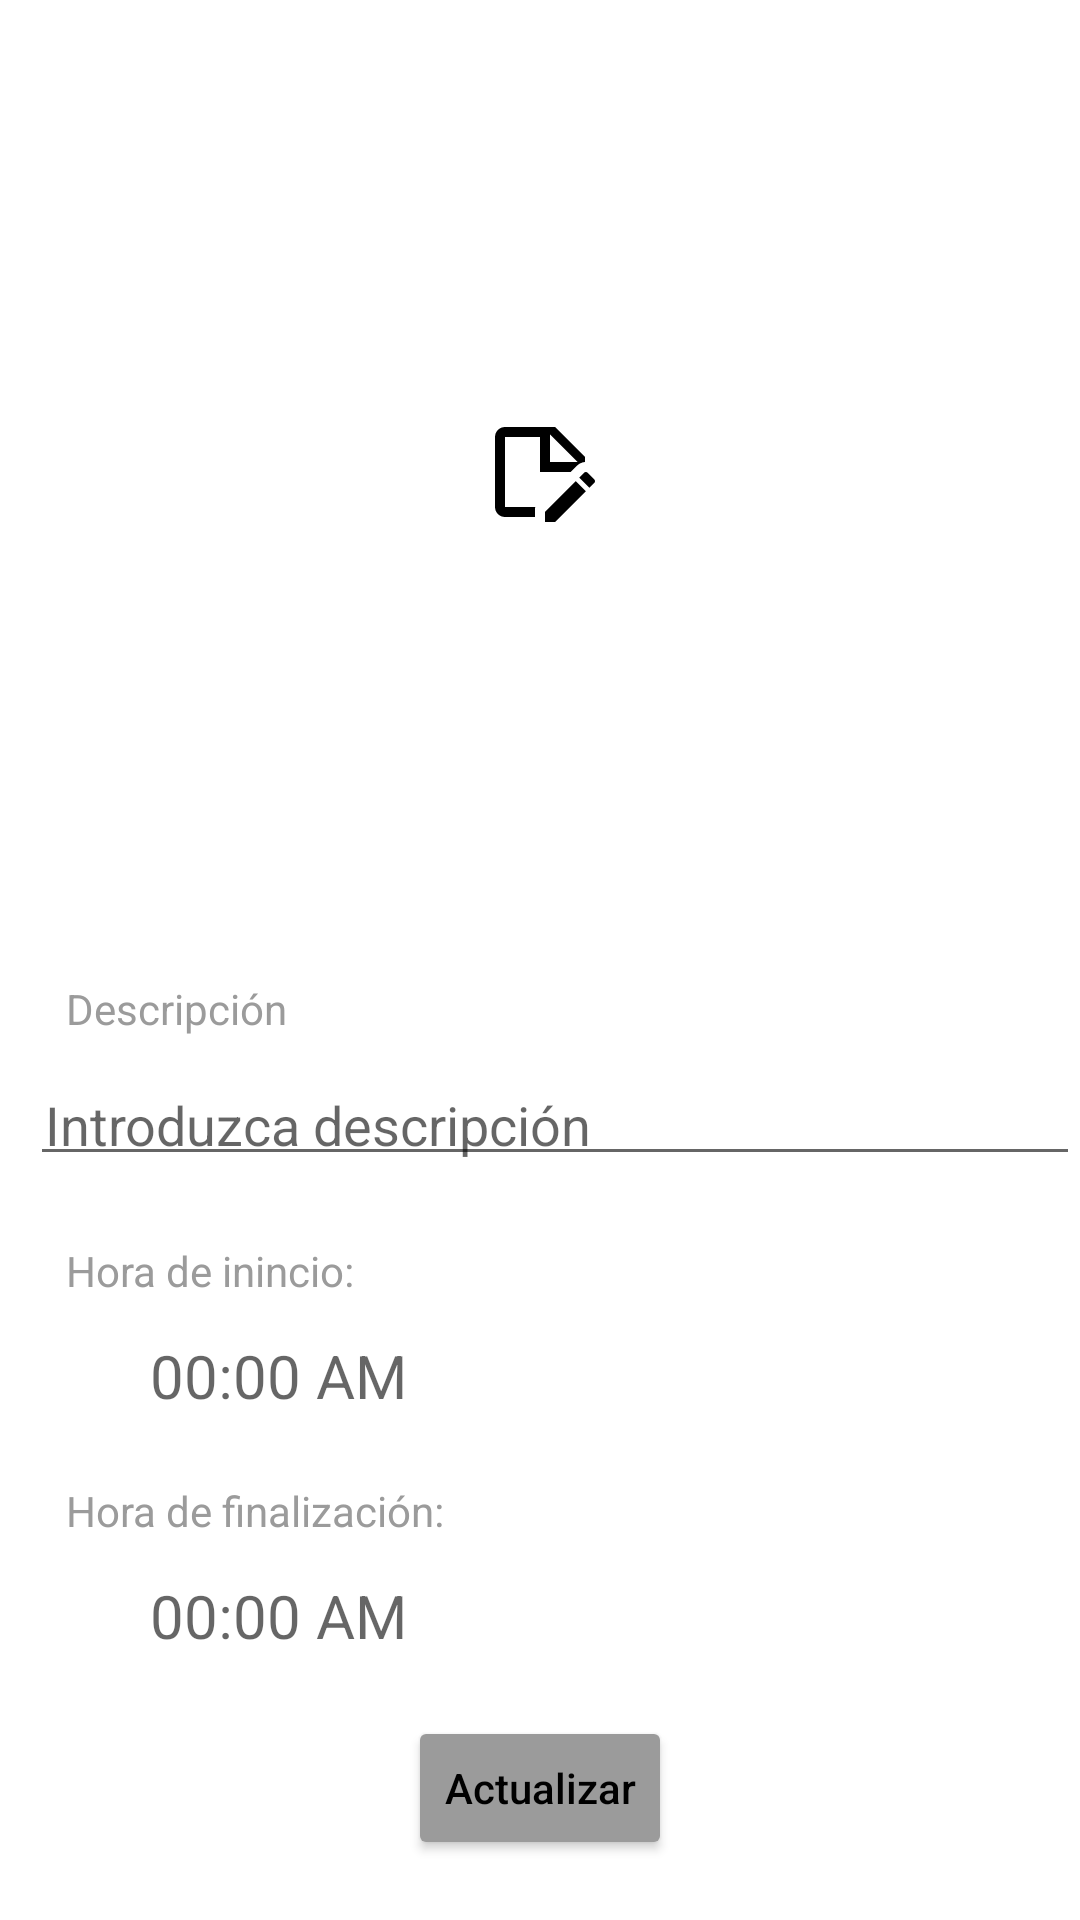

The Android layout XML behind this screen, and the referenced resources:
<!-- AndroidManifest.xml: application theme Theme.PictoRutinas -->
<!-- res/layout/activity_tarea_def.xml -->
<?xml version="1.0" encoding="utf-8"?>
<androidx.constraintlayout.widget.ConstraintLayout
    xmlns:android="http://schemas.android.com/apk/res/android"
    xmlns:app="http://schemas.android.com/apk/res-auto"
    xmlns:tools="http://schemas.android.com/tools"
    android:layout_width="match_parent"
    android:layout_height="match_parent"
    tools:context=".TareaDef">
    <ImageView
        android:id="@+id/fotoTareaDef"
        android:layout_width="0dp"
        android:layout_height="0dp"
        android:layout_centerHorizontal="true"
        android:layout_marginTop="20dp"
        android:layout_marginBottom="20dp"
        android:layout_marginStart="20dp"
        android:layout_marginEnd="20dp"
        android:onClick="popupmenu"
        android:src="@drawable/alumno2"
        app:layout_constraintTop_toTopOf="parent"
        app:layout_constraintEnd_toEndOf="parent"
        app:layout_constraintStart_toStartOf="parent"
        app:layout_constraintBottom_toTopOf="@+id/textodescricionTareaDef"
        />
    <ImageView
        android:id="@+id/editFoto"
        android:layout_width="40dp"
        android:layout_height="40dp"
        android:layout_centerHorizontal="true"
        android:onClick="popupmenu"
        android:src="@drawable/edit_tarea"
        app:layout_constraintTop_toTopOf="@+id/fotoTareaDef"
        app:layout_constraintBottom_toBottomOf="@+id/fotoTareaDef"
        app:layout_constraintEnd_toEndOf="@+id/fotoTareaDef"
        app:layout_constraintStart_toStartOf="@+id/fotoTareaDef"
        />

    <TextView
        android:id="@+id/textodescricionTareaDef"
        android:layout_width="wrap_content"
        android:layout_height="wrap_content"
        android:padding="12dp"
        android:layout_marginLeft="10dp"
        android:text="Descripción"
        android:layout_centerHorizontal="true"
        android:textColor="@color/grey"
        android:autoSizeTextType="uniform"
        android:autoSizeMinTextSize="12sp"
        android:autoSizeMaxTextSize="20dp"
        android:autoSizeStepGranularity="2sp"
        android:layout_below="@id/fotoTareaDef"
        app:layout_constraintStart_toStartOf="parent"
        app:layout_constraintTop_toBottomOf="@+id/fotoTareaDef"
        app:layout_constraintBottom_toTopOf="@+id/EtDescripcionTareaDef"
        />
    <TextView
        android:id="@+id/textotiempo_ini"
        android:layout_width="wrap_content"
        android:layout_height="wrap_content"
        android:padding="12dp"
        android:text="Hora de inincio:"
        android:layout_marginTop="10dp"
        android:layout_marginLeft="10dp"
        android:layout_centerHorizontal="true"
        android:textColor="@color/grey"
        android:autoSizeTextType="uniform"
        android:autoSizeMinTextSize="12sp"
        android:autoSizeMaxTextSize="20dp"
        android:autoSizeStepGranularity="2sp"
        app:layout_constraintTop_toBottomOf="@+id/EtDescripcionTareaDef"
        app:layout_constraintStart_toStartOf="parent"
        app:layout_constraintBottom_toTopOf="@+id/tiempoTareaDef_ini"/>
    <TextView
        android:id="@+id/tiempoTareaDef_ini"
        android:layout_width="wrap_content"
        android:layout_height="wrap_content"
        android:layout_marginLeft="50dp"
        android:hint="00:00 AM"
        android:inputType="time"
        android:layout_below="@id/textotiempo_ini"
        android:textColor="@color/grey"
        android:textSize="20dp"
        android:autoSizeTextType="none"
        android:autoSizeMinTextSize="20dp"
        android:autoSizeMaxTextSize="35dp"
        android:autoSizeStepGranularity="2sp"
        app:layout_constraintTop_toBottomOf="@+id/textotiempo_ini"
        app:layout_constraintBottom_toTopOf="@+id/textotiempo_end"
        app:layout_constraintStart_toStartOf="parent"/>
    <TextView
        android:id="@+id/textotiempo_end"
        android:layout_width="wrap_content"
        android:layout_height="wrap_content"
        android:padding="12dp"
        android:text="Hora de finalización:"
        android:layout_marginTop="10dp"
        android:layout_marginLeft="10dp"
        android:layout_centerHorizontal="true"
        android:textColor="@color/grey"
        android:autoSizeTextType="uniform"
        android:autoSizeMinTextSize="12sp"
        android:autoSizeMaxTextSize="20dp"
        android:autoSizeStepGranularity="2sp"
        app:layout_constraintTop_toBottomOf="@id/tiempoTareaDef_ini"
        app:layout_constraintBottom_toTopOf="@+id/tiempoTareaDef_end"
        app:layout_constraintStart_toStartOf="parent"/>

    <EditText
        android:id="@+id/EtDescripcionTareaDef"
        android:layout_width="match_parent"
        android:layout_height="wrap_content"
        android:layout_marginLeft="10dp"
        android:padding="5dp"
        android:hint="Introduzca descripción"
        android:layout_centerHorizontal="true"
        android:textColor="@color/black"
        android:singleLine="true"
        android:autoSizeTextType="uniform"
        android:autoSizeMinTextSize="12sp"
        android:autoSizeMaxTextSize="30sp"
        android:autoSizeStepGranularity="2sp"
        app:layout_constraintTop_toBottomOf="@+id/textodescricionTareaDef"
        app:layout_constraintStart_toStartOf="parent"
        app:layout_constraintBottom_toTopOf="@+id/textotiempo_ini"/>


    <TextView
        android:id="@+id/tiempoTareaDef_end"
        android:layout_width="wrap_content"
        android:layout_height="wrap_content"
        android:layout_marginLeft="50dp"
        android:hint="00:00 AM"
        android:inputType="time"
        android:textColor="@color/grey"
        android:textSize="20dp"
        android:autoSizeMinTextSize="20dp"
        android:autoSizeMaxTextSize="30dp"
        android:autoSizeStepGranularity="2sp"
        android:autoSizeTextType="uniform"
        app:layout_constraintStart_toStartOf="parent"
        app:layout_constraintTop_toBottomOf="@+id/textotiempo_end"
        app:layout_constraintBottom_toTopOf="@+id/idBtActualizarTarea"/>

    <Button
        android:id="@+id/idBtActualizarTarea"
        android:layout_width="wrap_content"
        android:layout_height="wrap_content"
        android:layout_centerHorizontal="true"
        android:layout_marginTop="20dp"
        android:layout_marginBottom="20dp"
        android:backgroundTint="@color/grey"
        android:text="Actualizar"
        android:textAllCaps="false"
        android:textColor="@color/black"
        android:autoSizeTextType="uniform"
        app:layout_constraintTop_toBottomOf="@+id/tiempoTareaDef_end"
        app:layout_constraintStart_toStartOf="parent"
        app:layout_constraintBottom_toBottomOf="parent"
        app:layout_constraintEnd_toEndOf="parent"
        />
</androidx.constraintlayout.widget.ConstraintLayout>
<!-- resources referenced by this layout -->
<resources>
  <color name="black">#FF000000</color>
  <color name="grey">#FF9B9B9B</color>
  <!-- drawable edit_tarea (drawable) -->
  <vector xmlns:android="http://schemas.android.com/apk/res/android" android:height="40dp" android:width="40dp" android:viewportWidth="24" android:viewportHeight="24"><path android:fillColor="#000000" android:pathData="M18.13 12L19.39 10.74C19.83 10.3 20.39 10.06 21 10V9L15 3H5C3.89 3 3 3.89 3 5V19C3 20.1 3.89 21 5 21H11V19.13L11.13 19H5V5H12V12H18.13M14 4.5L19.5 10H14V4.5M19.13 13.83L21.17 15.87L15.04 22H13V19.96L19.13 13.83M22.85 14.19L21.87 15.17L19.83 13.13L20.81 12.15C21 11.95 21.33 11.95 21.53 12.15L22.85 13.47C23.05 13.67 23.05 14 22.85 14.19Z" /></vector>
  <style name="Theme.PictoRutinas" parent="Theme.MaterialComponents.DayNight.NoActionBar">
          
          <item name="colorPrimary">@color/purple_500</item>
          <item name="colorPrimaryVariant">@color/purple_700</item>
          <item name="colorOnPrimary">@color/white</item>
          
          <item name="colorSecondary">@color/teal_200</item>
          <item name="colorSecondaryVariant">@color/teal_700</item>
          <item name="colorOnSecondary">@color/black</item>
          
          <item name="android:statusBarColor">?attr/colorPrimaryVariant</item>
          
      </style>
  <color name="purple_500">#FF6200EE</color>
  <color name="purple_700">#FF3700B3</color>
  <color name="white">#FFFFFFFF</color>
  <color name="teal_200">#FF03DAC5</color>
  <color name="teal_700">#FF018786</color>
</resources>
